Labelled photos from "data_v2", an image-classification folder in MikuFg/RTL-SDR_core. The possible labels are: airplane, bird, drone, helicopter.

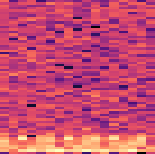
Label: helicopter

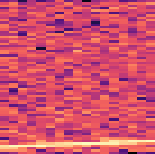
Label: airplane

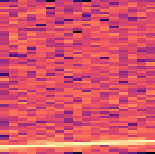
Label: airplane

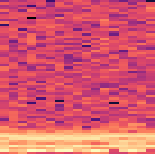
Label: drone

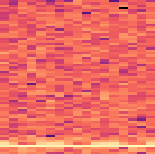
Label: bird

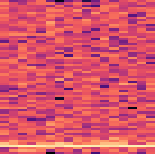
Label: bird
